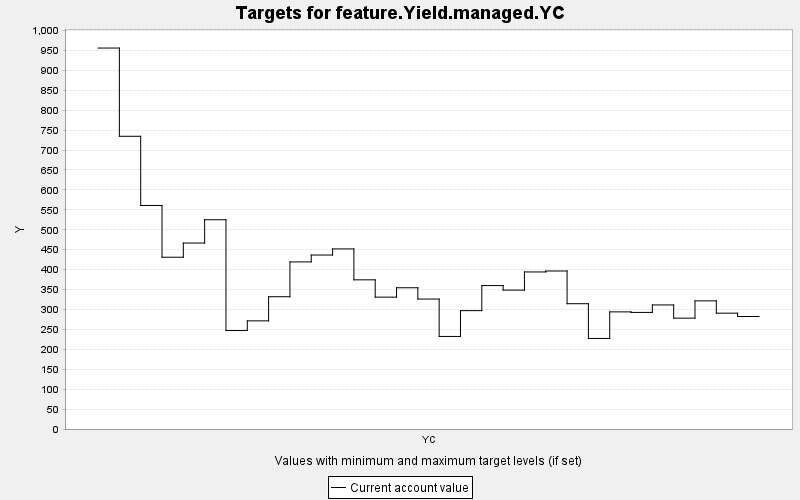

Values plotted in this chart, from the file beside it:
TARGET, PERIOD, YEAR, PERIODWIDTH, MINIMUM, MAXIMUM, MINWEIGHT, MAXWEIGHT, CURRENT, SUMMARY
feature.Yield.managed.YC, 0, 0, 10.0, 0.0, 10000, 1.0, 1.0, 955.9, 0.0
feature.Yield.managed.YC, 1, 10, 10.0, 0.0, 10000, 1.0, 1.0, 734.5, 0.0
feature.Yield.managed.YC, 2, 20, 10.0, 0.0, 10000, 1.0, 1.0, 560.9, 0.0
feature.Yield.managed.YC, 3, 30, 10.0, 0.0, 10000, 1.0, 1.0, 431, 0.0
feature.Yield.managed.YC, 4, 40, 10.0, 0.0, 10000, 1.0, 1.0, 466.6, 0.0
feature.Yield.managed.YC, 5, 50, 10.0, 0.0, 10000, 1.0, 1.0, 525.1, 0.0
feature.Yield.managed.YC, 6, 60, 10.0, 0.0, 10000, 1.0, 1.0, 247.1, 0.0
feature.Yield.managed.YC, 7, 70, 10.0, 0.0, 10000, 1.0, 1.0, 271.4, 0.0
feature.Yield.managed.YC, 8, 80, 10.0, 0.0, 10000, 1.0, 1.0, 331.9, 0.0
feature.Yield.managed.YC, 9, 90, 10.0, 0.0, 10000, 1.0, 1.0, 419.3, 0.0
feature.Yield.managed.YC, 10, 100, 10.0, 0.0, 10000, 1.0, 1.0, 436.6, 0.0
feature.Yield.managed.YC, 11, 110, 10.0, 0.0, 10000, 1.0, 1.0, 451.9, 0.0
feature.Yield.managed.YC, 12, 120, 10.0, 0.0, 10000, 1.0, 1.0, 374.3, 0.0
feature.Yield.managed.YC, 13, 130, 10.0, 0.0, 10000, 1.0, 1.0, 330.9, 0.0
feature.Yield.managed.YC, 14, 140, 10.0, 0.0, 10000, 1.0, 1.0, 354.4, 0.0
feature.Yield.managed.YC, 15, 150, 10.0, 0.0, 10000, 1.0, 1.0, 326.1, 0.0
feature.Yield.managed.YC, 16, 160, 10.0, 0.0, 10000, 1.0, 1.0, 232.2, 0.0
feature.Yield.managed.YC, 17, 170, 10.0, 0.0, 10000, 1.0, 1.0, 297, 0.0
feature.Yield.managed.YC, 18, 180, 10.0, 0.0, 10000, 1.0, 1.0, 359.9, 0.0
feature.Yield.managed.YC, 19, 190, 10.0, 0.0, 10000, 1.0, 1.0, 348.5, 0.0
feature.Yield.managed.YC, 20, 200, 10.0, 0.0, 10000, 1.0, 1.0, 394.1, 0.0
feature.Yield.managed.YC, 21, 210, 10.0, 0.0, 10000, 1.0, 1.0, 396.5, 0.0
feature.Yield.managed.YC, 22, 220, 10.0, 0.0, 10000, 1.0, 1.0, 314.4, 0.0
feature.Yield.managed.YC, 23, 230, 10.0, 0.0, 10000, 1.0, 1.0, 227.2, 0.0
feature.Yield.managed.YC, 24, 240, 10.0, 0.0, 10000, 1.0, 1.0, 293.9, 0.0
feature.Yield.managed.YC, 25, 250, 10.0, 0.0, 10000, 1.0, 1.0, 292.5, 0.0
feature.Yield.managed.YC, 26, 260, 10.0, 0.0, 10000, 1.0, 1.0, 311.3, 0.0
feature.Yield.managed.YC, 27, 270, 10.0, 0.0, 10000, 1.0, 1.0, 278.1, 0.0
feature.Yield.managed.YC, 28, 280, 10.0, 0.0, 10000, 1.0, 1.0, 321.5, 0.0
feature.Yield.managed.YC, 29, 290, 10.0, 0.0, 10000, 1.0, 1.0, 290.7, 0.0
feature.Yield.managed.YC, 30, 300, 10.0, 0.0, 10000, 1.0, 1.0, 282.3, 0.0
